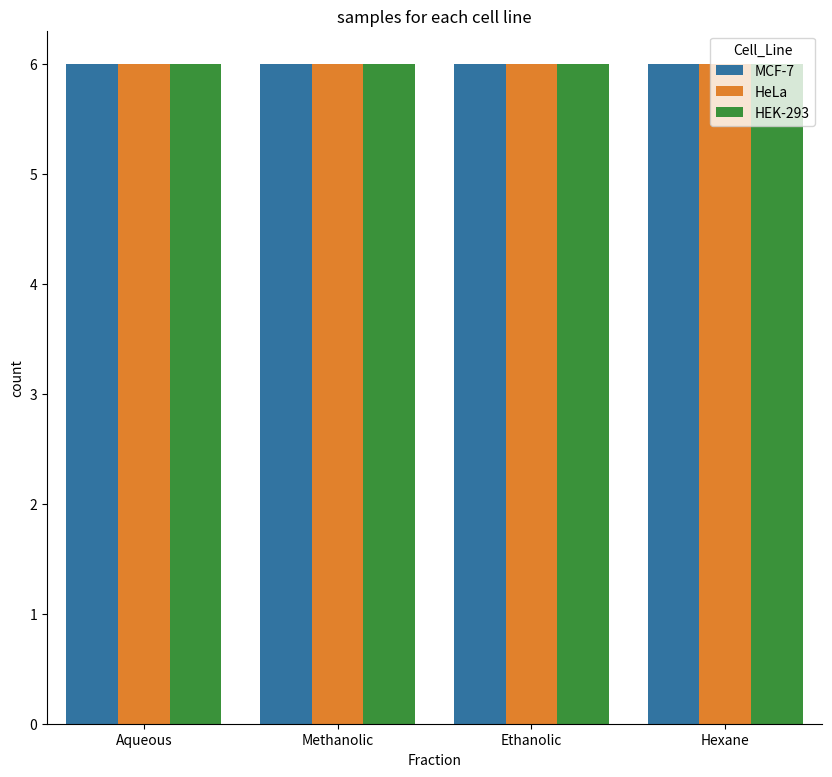
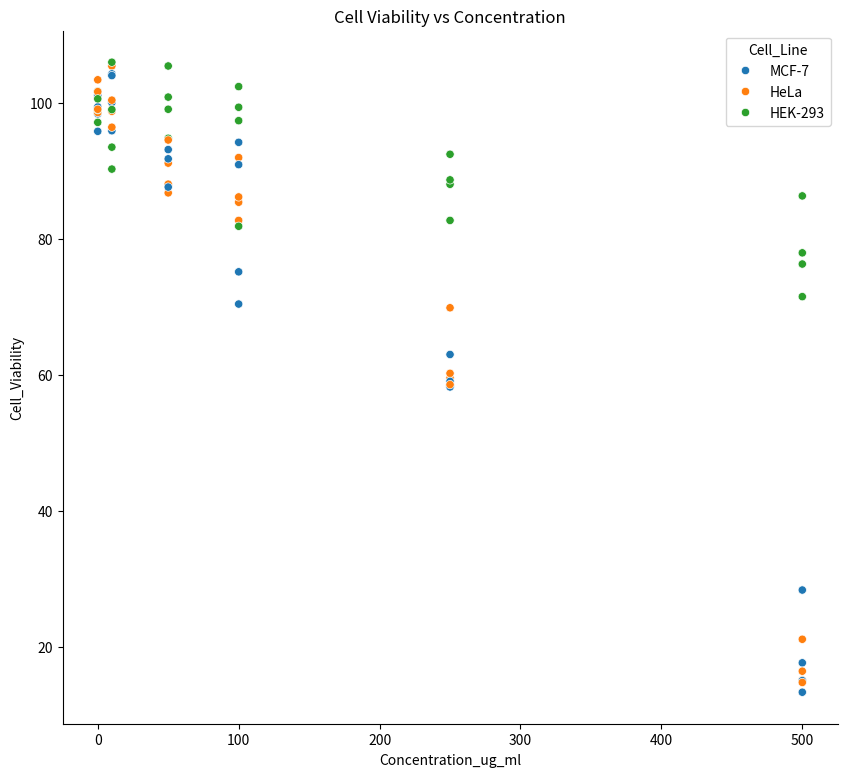
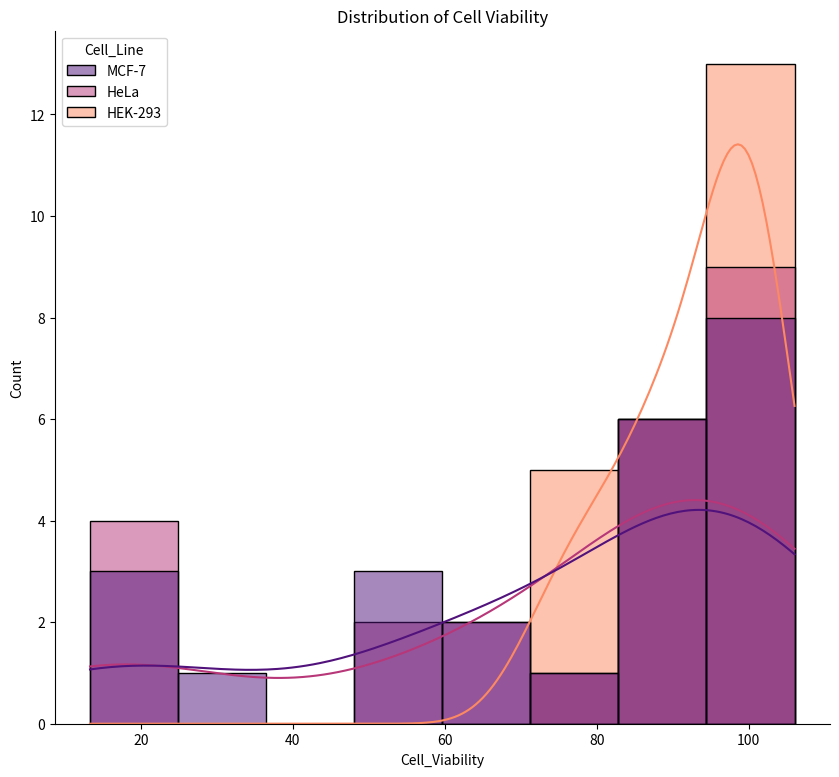
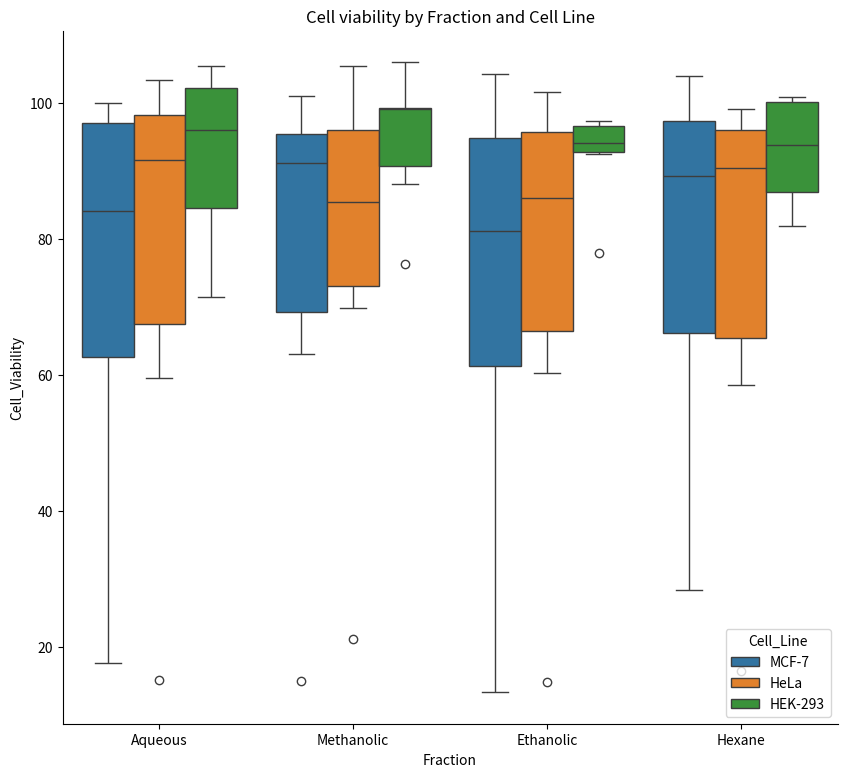
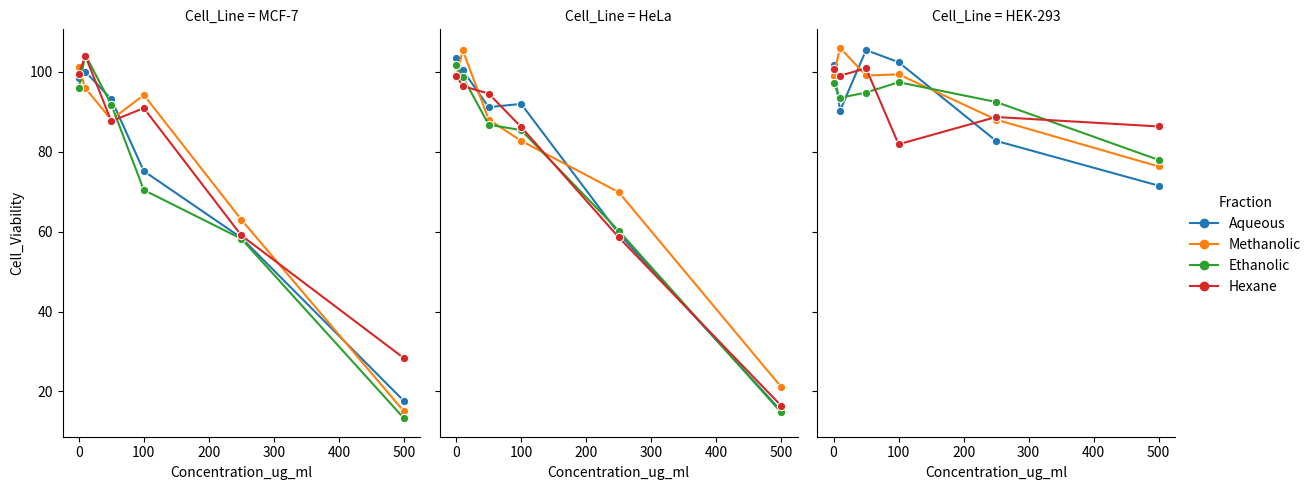

Reproduce these figures in Python, in order. (Note: this script raises an exception after producing the figures.)
# -*- coding: utf-8 -*-
"""Untitled44.ipynb

Automatically generated by Colab.

Original file is located at
    https://colab.research.google.com/drive/1Gj8KHiG_V1cuw_JrvBWRjdaanDK4U7Qf
"""

"""
CYTOTOXICITY PROFILING & DOSE-RESPONSE MODELING - DAY 31
Focus: Selective Toxicity (Cancer vs. Healthy), Dose-Dependent Viability, and Grid-Faceting
Project: Comparative Evaluation of Plant Fractions across MCF-7, HeLa, and HEK-293 Lines
"""
import pandas as pd
import numpy as np
import seaborn as sns
import matplotlib.pyplot as plt

np.random.seed(15)
# ==========================================
# SECTION 1: SYNTHETIC CYTOTOXICITY DATASET
# ==========================================
fractions = ['Aqueous', 'Methanolic', 'Ethanolic', 'Hexane']
cells = ['MCF-7', 'HeLa', 'HEK-293'] # Two cancer lines, one healthy control
concentrations = [0, 10, 50, 100, 250, 500]

# Generating synthetic data
rows = []
for f in fractions:
    for c in cells:
        for conc in concentrations:
            # Logic: Cancer cells (MCF-7, HeLa) die more than HEK-293
            base_death = (conc / 500) * 80 if c != 'HEK-293' else (conc / 500) * 20
            viability = max(0, 100 - base_death + np.random.normal(0, 5))
            rows.append({
                'Fraction': f,
                'Cell_Line': c,
                'Concentration_ug_ml': conc,
                'Cell_Viability': viability,
                'Apoptosis_Index': (100 - viability) / 10 + np.random.uniform(0, 2)
            })

df_cytotox = pd.DataFrame(rows)
print("Dataset 'df_cytotox' ready for practice!")

# ==========================================
# SECTION 2: EXPERIMENTAL SAMPLE DISTRIBUTION
# ==========================================

# 2.1 Audit of Assay Replicates per Fraction/Cell Line
plt.figure(figsize=(10,9))
sns.countplot(data = df_cytotox, x = 'Fraction', hue = 'Cell_Line')
plt.title("samples for each cell line")
sns.despine()
plt.show()

# ==========================================
# SECTION 3: DOSE-VIABILITY CORRELATIONS
# ==========================================

# 3.1 Global Scatter Profile: Viability as a Function of Concentration
plt.figure(figsize=(10,9))
sns.scatterplot(data = df_cytotox, x = "Concentration_ug_ml", y = "Cell_Viability", hue = "Cell_Line")
plt.title("Cell Viability vs Concentration")
sns.despine()

# 3.2 Viability Distribution Density: Histogram with KDE
plt.figure(figsize=(10,9))
sns.histplot(data = df_cytotox, x = "Cell_Viability", kde = True, hue = "Cell_Line", palette = "magma")
plt.title("Distribution of Cell Viability")
sns.despine()

# ==========================================
# SECTION 4: VARIANCE & SELECTIVE TOXICITY
# ==========================================

# 4.1 Categorical Variance: Boxplot analysis of Fraction Potency
plt.figure(figsize=(10,9))
sns.boxplot(data = df_cytotox, x = "Fraction", y = "Cell_Viability", hue = "Cell_Line")
plt.title("Cell viability by Fraction and Cell Line")
sns.despine()

# ==========================================
# SECTION 5: MULTI-FACETED DOSE-RESPONSE CURVES
# ==========================================

# 5.1 Grid Visualization: Line-plots for Dose-Response Comparison
# Creating a relational plot grid to isolate curves for each cell line
g = sns.relplot(
    data=df_cytotox,
    x="Concentration_ug_ml",
    y="Cell_Viability",
    hue="Fraction",
    col="Cell_Line",     # This is the parameter that creates the grid columns
    kind="line",         # Connects the doses to show a curve
    marker="o",
    height=5,
    aspect=0.8
)

# Adding a title to the whole figure
g.fig.title("Dose-Response Comparison across Cell Lines", y=1.05)

plt.show()
